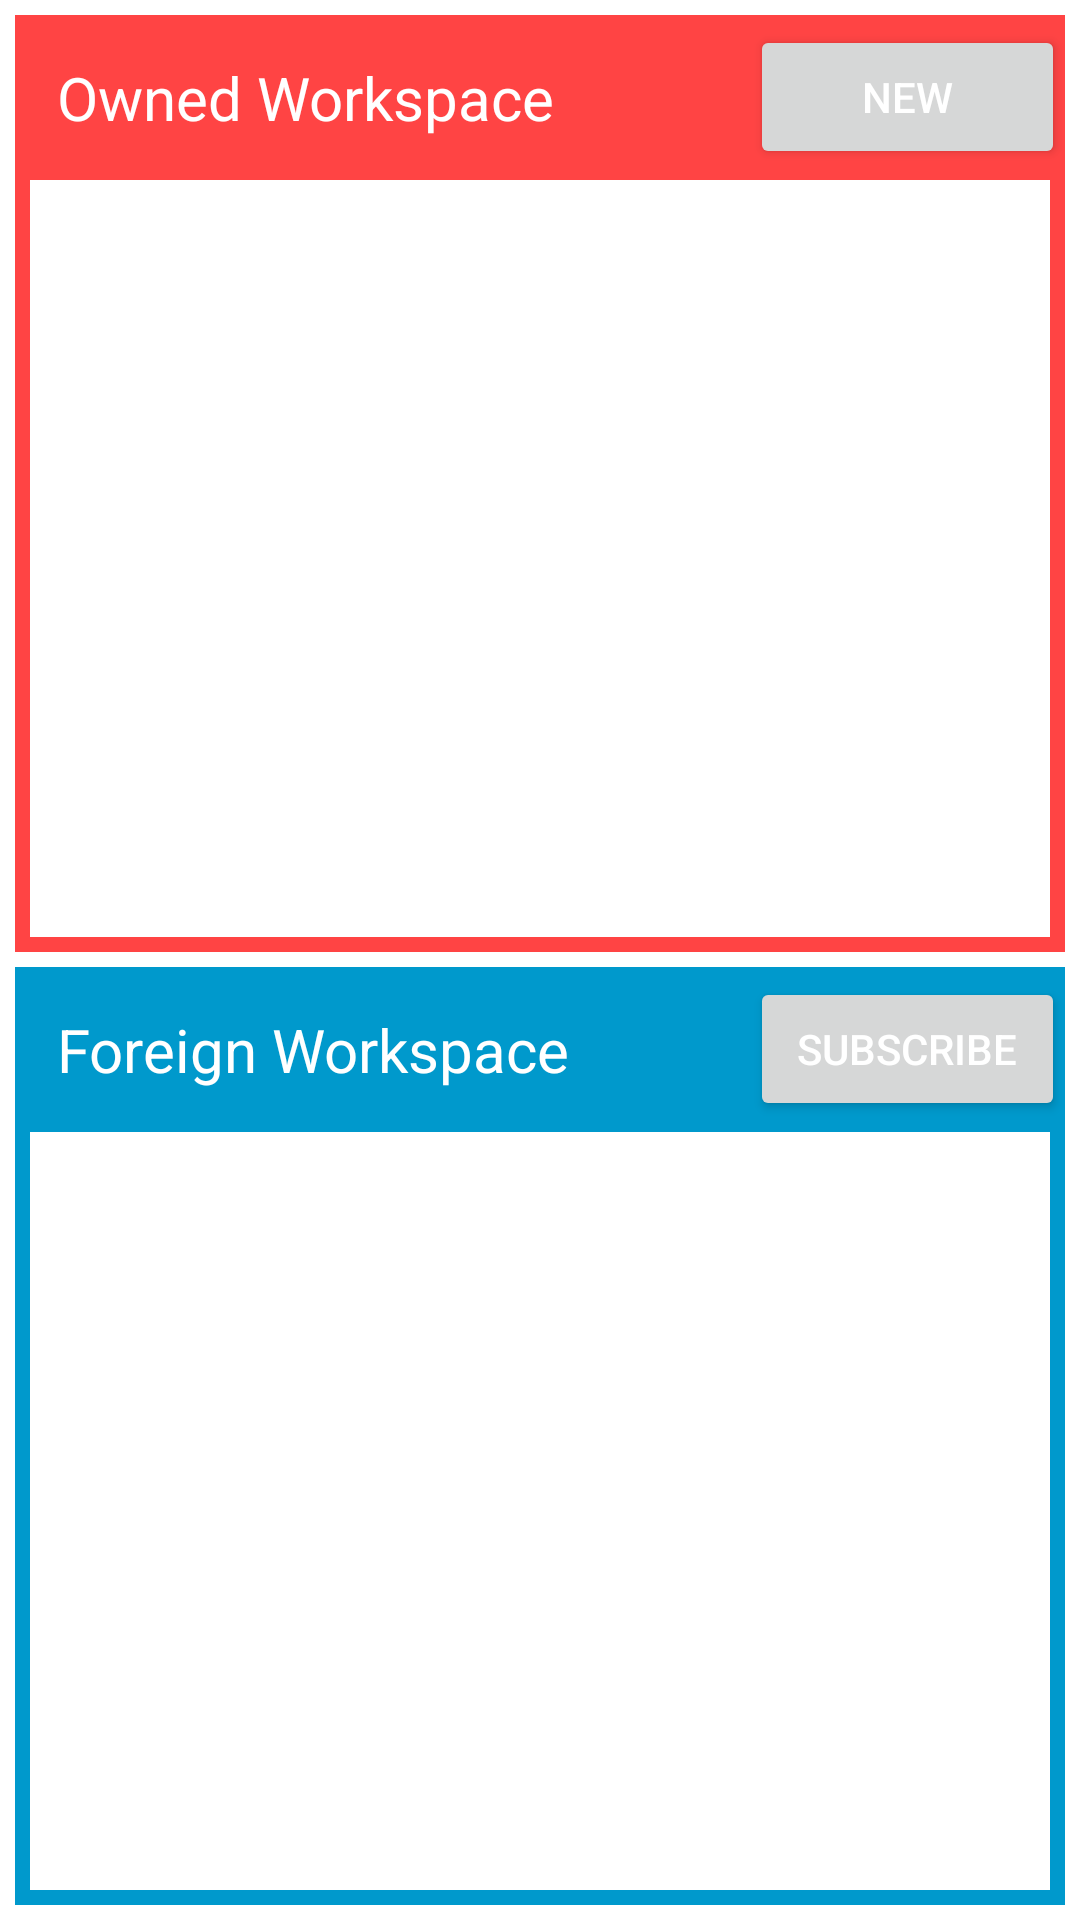

The Android layout XML behind this screen, and the referenced resources:
<!-- AndroidManifest.xml: application theme AppTheme -->
<!-- res/layout/activity_workspace_list.xml -->
<LinearLayout xmlns:android="http://schemas.android.com/apk/res/android"
    xmlns:tools="http://schemas.android.com/tools"
    android:layout_width="match_parent"
    android:layout_height="match_parent"
    android:paddingLeft="@dimen/small_workspace_file_margin"
    android:paddingRight="@dimen/small_workspace_file_margin"
    android:paddingTop="@dimen/small_workspace_file_margin"
    android:paddingBottom="@dimen/small_workspace_file_margin"
    android:orientation="vertical"
    tools:context=".WorkspaceList">

    <LinearLayout
        android:layout_width="match_parent"
        android:layout_height="0dp"
        android:layout_weight="0.5"
        android:background="@android:color/holo_red_light"
        android:orientation="vertical"
        android:layout_marginBottom="@dimen/small_workspace_file_margin">

        <LinearLayout
            android:layout_width="match_parent"
            android:layout_height="wrap_content"
            android:orientation="horizontal"
            android:gravity="center_vertical">

            <TextView
                android:layout_width="0dp"
                android:layout_height="wrap_content"
                android:text="@string/owned_workspace"
                android:textSize="@dimen/abc_text_size_title_material"
                android:textColor="@android:color/white"
                android:layout_weight="0.7"
                android:paddingTop="@dimen/abc_text_size_body_1_material"
                android:paddingBottom="@dimen/abc_text_size_body_1_material"
                android:paddingLeft="@dimen/abc_text_size_body_1_material"
                android:paddingRight="@dimen/abc_text_size_body_1_material" />

            <Button
                android:layout_width="0dp"
                android:layout_height="wrap_content"
                android:layout_weight="0.3"
                android:text="@string/new_button"
                android:textColor="@android:color/white"
                android:onClick="setupNewWorkspace" />

        </LinearLayout>

        <ListView
            android:id="@+id/owned_workspace_list"
            android:layout_width="match_parent"
            android:layout_height="match_parent"
            android:layout_marginLeft="@dimen/small_workspace_file_margin"
            android:layout_marginRight="@dimen/small_workspace_file_margin"
            android:layout_marginBottom="@dimen/small_workspace_file_margin"
            android:background="@android:color/white">

        </ListView>
    </LinearLayout>

    <LinearLayout
        android:layout_width="match_parent"
        android:layout_height="0dp"
        android:layout_weight="0.5"
        android:background="@android:color/holo_blue_dark"
        android:orientation="vertical">

        <LinearLayout
            android:layout_width="match_parent"
            android:layout_height="wrap_content"
            android:orientation="horizontal"
            android:gravity="center_vertical">

            <TextView
                android:layout_width="0dp"
                android:layout_height="wrap_content"
                android:text="@string/foreign_workspace"
                android:textSize="@dimen/abc_text_size_title_material"
                android:textColor="@android:color/white"
                android:layout_weight="0.7"
                android:paddingTop="@dimen/abc_text_size_body_1_material"
                android:paddingBottom="@dimen/abc_text_size_body_1_material"
                android:paddingRight="@dimen/abc_text_size_body_1_material"
                android:paddingLeft="@dimen/abc_text_size_body_1_material" />

            

            <Button
                android:layout_width="0dp"
                android:layout_height="wrap_content"
                android:layout_weight="0.3"
                android:textColor="@android:color/white"
                android:text="@string/subscribe"
                android:onClick="subscribe" />

        </LinearLayout>

        <ListView
            android:id="@+id/foreign_workspace_list"
            android:layout_width="match_parent"
            android:layout_height="match_parent"
            android:layout_marginLeft="@dimen/small_workspace_file_margin"
            android:layout_marginRight="@dimen/small_workspace_file_margin"
            android:layout_marginBottom="@dimen/small_workspace_file_margin"
            android:background="@android:color/white">

        </ListView>
    </LinearLayout>

</LinearLayout>
<!-- resources referenced by this layout -->
<resources>
  <dimen name="small_workspace_file_margin">5dp</dimen>
  <string name="foreign_workspace">Foreign Workspace</string>
  <string name="new_button">New</string>
  <string name="owned_workspace">Owned Workspace</string>
  <string name="subscribe">Subscribe</string>
  <string name="tags">Tags</string>
</resources>
